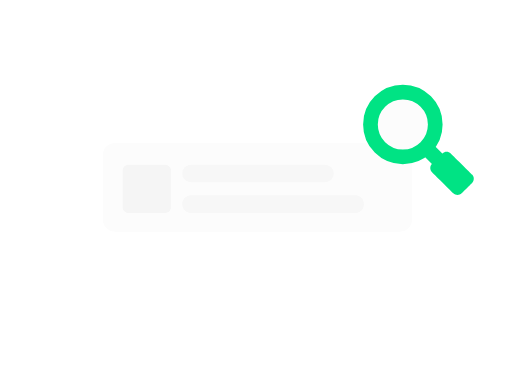
t = 0.00 s
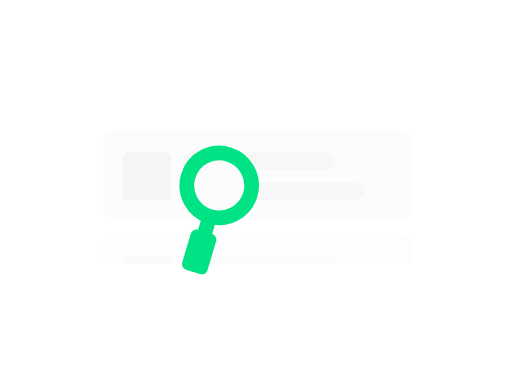
t = 0.70 s
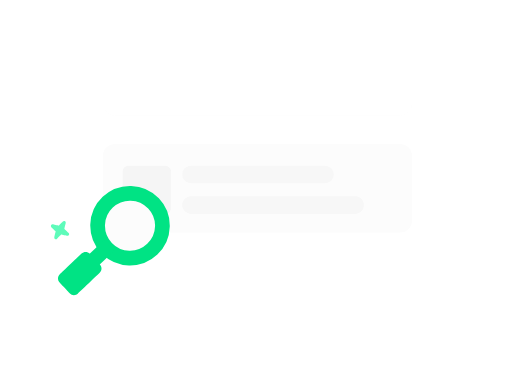
t = 1.46 s
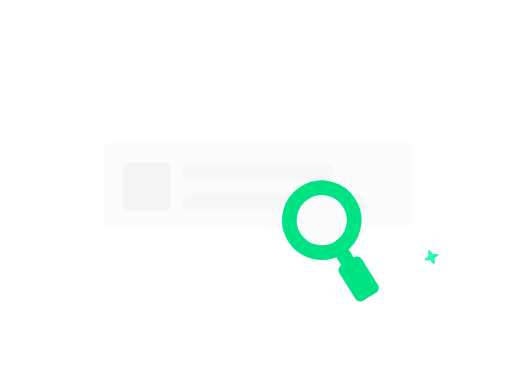
t = 2.21 s
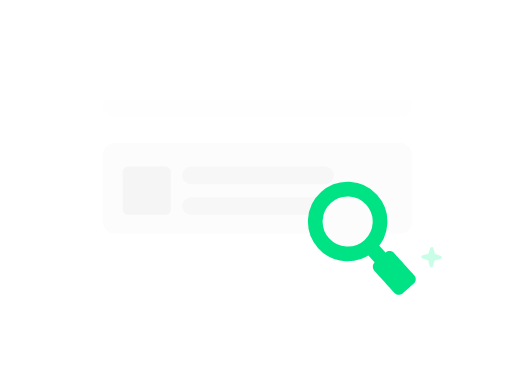
t = 2.88 s
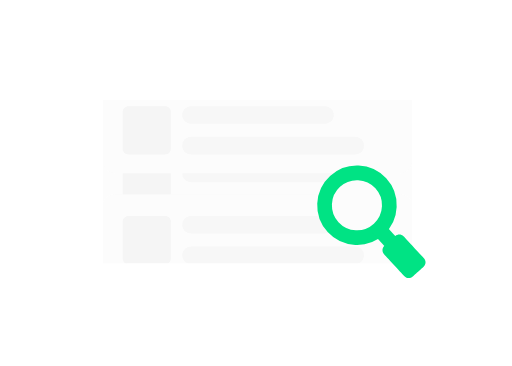
t = 3.23 s

The animated SVG that drew these frames (rendered in a browser with its animation timeline set to each time). Animation: 49 SMIL elements (animate=29,animateTransform=20); one cycle of 4.33 s, repeats indefinitely.

<svg fill="none" height="100%" width="100%" viewBox="0 0 350 250" xmlns:xlink="http://www.w3.org/1999/xlink" xmlns="http://www.w3.org/2000/svg"><defs><clipPath id="i0"><rect height="250" width="350" y="0" x="0" /></clipPath><g id="i1"><g id="i2"><animate repeatCount="indefinite" attributeName="opacity" dur="4.333s" begin="0s" fill="freeze" values="1; 1; 0; 0" keyTimes="0; 0.134615; 0.192308; 1" keySplines="0 0 1 1; 0 0 1 1; 0 0 1 1" calcMode="spline" /><g transform="translate(176,127.951)"><animateTransform repeatCount="indefinite" type="translate" attributeName="transform" dur="4.333s" begin="0s" calcMode="spline" values="176 127.951; 176 197.951; 176 197.951" keyTimes="0; 0.240385; 1" keySplines="0.77 0 0.23 1; 0 0 1 1" fill="freeze" /><g transform="scale(1.94,1.94) translate(12,-18.951)"><g id="i3"><path fill="#fcfcfc" d="M-62.241,3.333C-62.241,3.333,38.241,3.333,38.241,3.333C40.593,3.333,42.5,5.241,42.5,7.593C42.5,7.593,42.5,30.309,42.5,30.309C42.5,32.661,40.593,34.568,38.241,34.568C38.241,34.568,-62.241,34.568,-62.241,34.568C-64.593,34.568,-66.5,32.661,-66.5,30.309C-66.5,30.309,-66.5,7.593,-66.5,7.593C-66.5,5.241,-64.593,3.333,-62.241,3.333Z" /></g><g id="i4"><path fill="#f5f5f5" d="M-57.5,11C-57.5,11,-44.5,11,-44.5,11C-43.395,11,-42.5,11.895,-42.5,13C-42.5,13,-42.5,26,-42.5,26C-42.5,27.105,-43.395,28,-44.5,28C-44.5,28,-57.5,28,-57.5,28C-58.605,28,-59.5,27.105,-59.5,26C-59.5,26,-59.5,13,-59.5,13C-59.5,11.895,-58.605,11,-57.5,11Z" /></g><g id="i5"><path fill="#f7f7f7" d="M-35.402,21.777C-35.402,21.777,22.421,21.777,22.421,21.777C24.132,21.777,25.519,23.164,25.519,24.875C25.519,24.875,25.519,24.875,25.519,24.875C25.519,26.586,24.132,27.973,22.421,27.973C22.421,27.973,-35.402,27.973,-35.402,27.973C-37.113,27.973,-38.5,26.586,-38.5,24.875C-38.5,24.875,-38.5,24.875,-38.5,24.875C-38.5,23.164,-37.113,21.777,-35.402,21.777Z" /></g><g id="i6"><path fill="#f7f7f7" d="M-38.5,14.098C-38.5,12.387,-37.113,11,-35.402,11C-35.402,11,11.773,11,11.773,11C13.484,11,14.871,12.387,14.871,14.098C14.871,14.098,14.871,14.098,14.871,14.098C14.871,15.809,13.484,17.195,11.773,17.195C11.773,17.195,-35.402,17.195,-35.402,17.195C-37.113,17.195,-38.5,15.809,-38.5,14.098C-38.5,14.098,-38.5,14.098,-38.5,14.098Z" /></g></g></g></g><g opacity="0" id="i7"><animate repeatCount="indefinite" attributeName="opacity" dur="4.333s" begin="0s" fill="freeze" values="0; 0; 1; 1" keyTimes="0; 0.019231; 0.076923; 1" keySplines="0 0 1 1; 0 0 1 1; 0 0 1 1" calcMode="spline" /><g transform="translate(176,47.951)"><animateTransform repeatCount="indefinite" type="translate" attributeName="transform" dur="4.333s" begin="0s" calcMode="spline" values="176 47.951; 176 127.951; 176 127.951" keyTimes="0; 0.240385; 1" keySplines="0.77 0 0.23 1; 0 0 1 1" fill="freeze" /><g transform="scale(1.94,1.94) translate(12,-18.951)"><g id="i3"><path fill="#fcfcfc" d="M-62.241,3.333C-62.241,3.333,38.241,3.333,38.241,3.333C40.593,3.333,42.5,5.241,42.5,7.593C42.5,7.593,42.5,30.309,42.5,30.309C42.5,32.661,40.593,34.568,38.241,34.568C38.241,34.568,-62.241,34.568,-62.241,34.568C-64.593,34.568,-66.5,32.661,-66.5,30.309C-66.5,30.309,-66.5,7.593,-66.5,7.593C-66.5,5.241,-64.593,3.333,-62.241,3.333Z" /></g><g id="i4"><path fill="#f5f5f5" d="M-57.5,11C-57.5,11,-44.5,11,-44.5,11C-43.395,11,-42.5,11.895,-42.5,13C-42.5,13,-42.5,26,-42.5,26C-42.5,27.105,-43.395,28,-44.5,28C-44.5,28,-57.5,28,-57.5,28C-58.605,28,-59.5,27.105,-59.5,26C-59.5,26,-59.5,13,-59.5,13C-59.5,11.895,-58.605,11,-57.5,11Z" /></g><g id="i5"><path fill="#f7f7f7" d="M-35.402,21.777C-35.402,21.777,22.421,21.777,22.421,21.777C24.132,21.777,25.519,23.164,25.519,24.875C25.519,24.875,25.519,24.875,25.519,24.875C25.519,26.586,24.132,27.973,22.421,27.973C22.421,27.973,-35.402,27.973,-35.402,27.973C-37.113,27.973,-38.5,26.586,-38.5,24.875C-38.5,24.875,-38.5,24.875,-38.5,24.875C-38.5,23.164,-37.113,21.777,-35.402,21.777Z" /></g><g id="i6"><path fill="#f7f7f7" d="M-38.5,14.098C-38.5,12.387,-37.113,11,-35.402,11C-35.402,11,11.773,11,11.773,11C13.484,11,14.871,12.387,14.871,14.098C14.871,14.098,14.871,14.098,14.871,14.098C14.871,15.809,13.484,17.195,11.773,17.195C11.773,17.195,-35.402,17.195,-35.402,17.195C-37.113,17.195,-38.5,15.809,-38.5,14.098C-38.5,14.098,-38.5,14.098,-38.5,14.098Z" /></g></g></g></g></g><clipPath id="i8"><path d="M300.914,68.5C300.914,68.5,54,68.5,54,68.5C54,68.5,54,180,54,180C54,180,300.914,180,300.914,180C300.914,180,300.914,68.5,300.914,68.5Z" /></clipPath><g id="i9"><g visibility="hidden" id="i2"><animate repeatCount="indefinite" begin="0s" calcMode="discrete" dur="4.333s" values="hidden; visible; visible; visible" keyTimes="0; 0.307976; 0.999923; 1" attributeName="visibility" /><animate repeatCount="indefinite" attributeName="opacity" dur="4.333s" begin="0s" fill="freeze" values="1; 1; 0; 0" keyTimes="0; 0.442308; 0.5; 1" keySplines="0 0 1 1; 0 0 1 1; 0 0 1 1" calcMode="spline" /><g transform="translate(176,127.951)"><animateTransform repeatCount="indefinite" type="translate" attributeName="transform" dur="4.333s" begin="0s" calcMode="spline" values="176 127.951; 176 127.951; 176 197.951; 176 197.951" keyTimes="0; 0.307692; 0.548077; 1" keySplines="0 0 1 1; 0.77 0 0.23 1; 0 0 1 1" fill="freeze" /><g transform="scale(1.94,1.94) translate(12,-18.951)"><g id="i3"><path fill="#fcfcfc" d="M-62.241,3.333C-62.241,3.333,38.241,3.333,38.241,3.333C40.593,3.333,42.5,5.241,42.5,7.593C42.5,7.593,42.5,30.309,42.5,30.309C42.5,32.661,40.593,34.568,38.241,34.568C38.241,34.568,-62.241,34.568,-62.241,34.568C-64.593,34.568,-66.5,32.661,-66.5,30.309C-66.5,30.309,-66.5,7.593,-66.5,7.593C-66.5,5.241,-64.593,3.333,-62.241,3.333Z" /></g><g id="i4"><path fill="#f5f5f5" d="M-57.5,11C-57.5,11,-44.5,11,-44.5,11C-43.395,11,-42.5,11.895,-42.5,13C-42.5,13,-42.5,26,-42.5,26C-42.5,27.105,-43.395,28,-44.5,28C-44.5,28,-57.5,28,-57.5,28C-58.605,28,-59.5,27.105,-59.5,26C-59.5,26,-59.5,13,-59.5,13C-59.5,11.895,-58.605,11,-57.5,11Z" /></g><g id="i5"><path fill="#f7f7f7" d="M-35.402,21.777C-35.402,21.777,22.421,21.777,22.421,21.777C24.132,21.777,25.519,23.164,25.519,24.875C25.519,24.875,25.519,24.875,25.519,24.875C25.519,26.586,24.132,27.973,22.421,27.973C22.421,27.973,-35.402,27.973,-35.402,27.973C-37.113,27.973,-38.5,26.586,-38.5,24.875C-38.5,24.875,-38.5,24.875,-38.5,24.875C-38.5,23.164,-37.113,21.777,-35.402,21.777Z" /></g><g id="i6"><path fill="#f7f7f7" d="M-38.5,14.098C-38.5,12.387,-37.113,11,-35.402,11C-35.402,11,11.773,11,11.773,11C13.484,11,14.871,12.387,14.871,14.098C14.871,14.098,14.871,14.098,14.871,14.098C14.871,15.809,13.484,17.195,11.773,17.195C11.773,17.195,-35.402,17.195,-35.402,17.195C-37.113,17.195,-38.5,15.809,-38.5,14.098C-38.5,14.098,-38.5,14.098,-38.5,14.098Z" /></g></g></g></g><g opacity="0" visibility="hidden" id="i7"><animate repeatCount="indefinite" begin="0s" calcMode="discrete" dur="4.333s" values="hidden; visible; visible; visible" keyTimes="0; 0.307976; 0.999923; 1" attributeName="visibility" /><animate repeatCount="indefinite" attributeName="opacity" dur="4.333s" begin="0s" fill="freeze" values="0; 0; 1; 1" keyTimes="0; 0.326923; 0.384615; 1" keySplines="0 0 1 1; 0 0 1 1; 0 0 1 1" calcMode="spline" /><g transform="translate(176,47.951)"><animateTransform repeatCount="indefinite" type="translate" attributeName="transform" dur="4.333s" begin="0s" calcMode="spline" values="176 47.951; 176 47.951; 176 127.951; 176 127.951" keyTimes="0; 0.307692; 0.548077; 1" keySplines="0 0 1 1; 0.77 0 0.23 1; 0 0 1 1" fill="freeze" /><g transform="scale(1.94,1.94) translate(12,-18.951)"><g id="i3"><path fill="#fcfcfc" d="M-62.241,3.333C-62.241,3.333,38.241,3.333,38.241,3.333C40.593,3.333,42.5,5.241,42.5,7.593C42.5,7.593,42.5,30.309,42.5,30.309C42.5,32.661,40.593,34.568,38.241,34.568C38.241,34.568,-62.241,34.568,-62.241,34.568C-64.593,34.568,-66.5,32.661,-66.5,30.309C-66.5,30.309,-66.5,7.593,-66.5,7.593C-66.5,5.241,-64.593,3.333,-62.241,3.333Z" /></g><g id="i4"><path fill="#f5f5f5" d="M-57.5,11C-57.5,11,-44.5,11,-44.5,11C-43.395,11,-42.5,11.895,-42.5,13C-42.5,13,-42.5,26,-42.5,26C-42.5,27.105,-43.395,28,-44.5,28C-44.5,28,-57.5,28,-57.5,28C-58.605,28,-59.5,27.105,-59.5,26C-59.5,26,-59.5,13,-59.5,13C-59.5,11.895,-58.605,11,-57.5,11Z" /></g><g id="i5"><path fill="#f7f7f7" d="M-35.402,21.777C-35.402,21.777,22.421,21.777,22.421,21.777C24.132,21.777,25.519,23.164,25.519,24.875C25.519,24.875,25.519,24.875,25.519,24.875C25.519,26.586,24.132,27.973,22.421,27.973C22.421,27.973,-35.402,27.973,-35.402,27.973C-37.113,27.973,-38.5,26.586,-38.5,24.875C-38.5,24.875,-38.5,24.875,-38.5,24.875C-38.5,23.164,-37.113,21.777,-35.402,21.777Z" /></g><g id="i6"><path fill="#f7f7f7" d="M-38.5,14.098C-38.5,12.387,-37.113,11,-35.402,11C-35.402,11,11.773,11,11.773,11C13.484,11,14.871,12.387,14.871,14.098C14.871,14.098,14.871,14.098,14.871,14.098C14.871,15.809,13.484,17.195,11.773,17.195C11.773,17.195,-35.402,17.195,-35.402,17.195C-37.113,17.195,-38.5,15.809,-38.5,14.098C-38.5,14.098,-38.5,14.098,-38.5,14.098Z" /></g></g></g></g></g><clipPath id="i10"><path d="M300.914,68.5C300.914,68.5,54,68.5,54,68.5C54,68.5,54,180,54,180C54,180,300.914,180,300.914,180C300.914,180,300.914,68.5,300.914,68.5Z" /></clipPath><g id="i11"><g visibility="hidden" id="i2"><animate repeatCount="indefinite" begin="0s" calcMode="discrete" dur="4.333s" values="hidden; visible; visible; visible" keyTimes="0; 0.624952; 0.999923; 1" attributeName="visibility" /><animate repeatCount="indefinite" attributeName="opacity" dur="4.333s" begin="0s" fill="freeze" values="1; 1; 0; 0" keyTimes="0; 0.759615; 0.817308; 1" keySplines="0 0 1 1; 0 0 1 1; 0 0 1 1" calcMode="spline" /><g transform="translate(176,127.951)"><animateTransform repeatCount="indefinite" type="translate" attributeName="transform" dur="4.333s" begin="0s" calcMode="spline" values="176 127.951; 176 127.951; 176 197.951; 176 197.951" keyTimes="0; 0.625; 0.865385; 1" keySplines="0 0 1 1; 0.77 0 0.23 1; 0 0 1 1" fill="freeze" /><g transform="scale(1.94,1.94) translate(12,-18.951)"><g id="i3"><path fill="#fcfcfc" d="M-62.241,3.333C-62.241,3.333,38.241,3.333,38.241,3.333C40.593,3.333,42.5,5.241,42.5,7.593C42.5,7.593,42.5,30.309,42.5,30.309C42.5,32.661,40.593,34.568,38.241,34.568C38.241,34.568,-62.241,34.568,-62.241,34.568C-64.593,34.568,-66.5,32.661,-66.5,30.309C-66.5,30.309,-66.5,7.593,-66.5,7.593C-66.5,5.241,-64.593,3.333,-62.241,3.333Z" /></g><g id="i4"><path fill="#f5f5f5" d="M-57.5,11C-57.5,11,-44.5,11,-44.5,11C-43.395,11,-42.5,11.895,-42.5,13C-42.5,13,-42.5,26,-42.5,26C-42.5,27.105,-43.395,28,-44.5,28C-44.5,28,-57.5,28,-57.5,28C-58.605,28,-59.5,27.105,-59.5,26C-59.5,26,-59.5,13,-59.5,13C-59.5,11.895,-58.605,11,-57.5,11Z" /></g><g id="i5"><path fill="#f7f7f7" d="M-35.402,21.777C-35.402,21.777,22.421,21.777,22.421,21.777C24.132,21.777,25.519,23.164,25.519,24.875C25.519,24.875,25.519,24.875,25.519,24.875C25.519,26.586,24.132,27.973,22.421,27.973C22.421,27.973,-35.402,27.973,-35.402,27.973C-37.113,27.973,-38.5,26.586,-38.5,24.875C-38.5,24.875,-38.5,24.875,-38.5,24.875C-38.5,23.164,-37.113,21.777,-35.402,21.777Z" /></g><g id="i6"><path fill="#f7f7f7" d="M-38.5,14.098C-38.5,12.387,-37.113,11,-35.402,11C-35.402,11,11.773,11,11.773,11C13.484,11,14.871,12.387,14.871,14.098C14.871,14.098,14.871,14.098,14.871,14.098C14.871,15.809,13.484,17.195,11.773,17.195C11.773,17.195,-35.402,17.195,-35.402,17.195C-37.113,17.195,-38.5,15.809,-38.5,14.098C-38.5,14.098,-38.5,14.098,-38.5,14.098Z" /></g></g></g></g><g opacity="0" visibility="hidden" id="i7"><animate repeatCount="indefinite" begin="0s" calcMode="discrete" dur="4.333s" values="hidden; visible; visible; visible" keyTimes="0; 0.624952; 0.999923; 1" attributeName="visibility" /><animate repeatCount="indefinite" attributeName="opacity" dur="4.333s" begin="0s" fill="freeze" values="0; 0; 1; 1" keyTimes="0; 0.644231; 0.701923; 1" keySplines="0 0 1 1; 0 0 1 1; 0 0 1 1" calcMode="spline" /><g transform="translate(176,47.951)"><animateTransform repeatCount="indefinite" type="translate" attributeName="transform" dur="4.333s" begin="0s" calcMode="spline" values="176 47.951; 176 47.951; 176 127.951; 176 127.951" keyTimes="0; 0.625; 0.865385; 1" keySplines="0 0 1 1; 0.77 0 0.23 1; 0 0 1 1" fill="freeze" /><g transform="scale(1.94,1.94) translate(12,-18.951)"><g id="i3"><path fill="#fcfcfc" d="M-62.241,3.333C-62.241,3.333,38.241,3.333,38.241,3.333C40.593,3.333,42.5,5.241,42.5,7.593C42.5,7.593,42.5,30.309,42.5,30.309C42.5,32.661,40.593,34.568,38.241,34.568C38.241,34.568,-62.241,34.568,-62.241,34.568C-64.593,34.568,-66.5,32.661,-66.5,30.309C-66.5,30.309,-66.5,7.593,-66.5,7.593C-66.5,5.241,-64.593,3.333,-62.241,3.333Z" /></g><g id="i4"><path fill="#f5f5f5" d="M-57.5,11C-57.5,11,-44.5,11,-44.5,11C-43.395,11,-42.5,11.895,-42.5,13C-42.5,13,-42.5,26,-42.5,26C-42.5,27.105,-43.395,28,-44.5,28C-44.5,28,-57.5,28,-57.5,28C-58.605,28,-59.5,27.105,-59.5,26C-59.5,26,-59.5,13,-59.5,13C-59.5,11.895,-58.605,11,-57.5,11Z" /></g><g id="i5"><path fill="#f7f7f7" d="M-35.402,21.777C-35.402,21.777,22.421,21.777,22.421,21.777C24.132,21.777,25.519,23.164,25.519,24.875C25.519,24.875,25.519,24.875,25.519,24.875C25.519,26.586,24.132,27.973,22.421,27.973C22.421,27.973,-35.402,27.973,-35.402,27.973C-37.113,27.973,-38.5,26.586,-38.5,24.875C-38.5,24.875,-38.5,24.875,-38.5,24.875C-38.5,23.164,-37.113,21.777,-35.402,21.777Z" /></g><g id="i6"><path fill="#f7f7f7" d="M-38.5,14.098C-38.5,12.387,-37.113,11,-35.402,11C-35.402,11,11.773,11,11.773,11C13.484,11,14.871,12.387,14.871,14.098C14.871,14.098,14.871,14.098,14.871,14.098C14.871,15.809,13.484,17.195,11.773,17.195C11.773,17.195,-35.402,17.195,-35.402,17.195C-37.113,17.195,-38.5,15.809,-38.5,14.098C-38.5,14.098,-38.5,14.098,-38.5,14.098Z" /></g></g></g></g></g><clipPath id="i12"><path d="M300.914,68.5C300.914,68.5,54,68.5,54,68.5C54,68.5,54,180,54,180C54,180,300.914,180,300.914,180C300.914,180,300.914,68.5,300.914,68.5Z" /></clipPath></defs><g visibility="hidden" id="i13"><animate repeatCount="indefinite" begin="0s" calcMode="discrete" dur="4.333s" values="hidden; visible; hidden; hidden; hidden" keyTimes="0; 0.153988; 0.461964; 0.999923; 1" attributeName="visibility" /><animate repeatCount="indefinite" attributeName="opacity" dur="4.333s" begin="0s" fill="freeze" values="1; 1; 0; 0" keyTimes="0; 0.298077; 0.451923; 1" keySplines="0 0 1 1; 0 0 1 1; 0 0 1 1" calcMode="spline" /><g transform="translate(41.024,157.17)"><g transform="rotate(0)"><animateTransform repeatCount="indefinite" type="rotate" attributeName="transform" dur="4.333s" begin="0s" calcMode="spline" values="0; 0; -180; -180" keyTimes="0; 0.153846; 0.451923; 1" keySplines="0 0 1 1; 0.81 0 0.19 1; 0 0 1 1" fill="freeze" /><g transform="scale(0,0)"><animateTransform repeatCount="indefinite" type="scale" attributeName="transform" dur="4.333s" begin="0s" calcMode="spline" values="0 0; 0 0; 0.49 0.49; 0.49 0.49" keyTimes="0; 0.153846; 0.346154; 1" keySplines="0 0 1 1; 0.81 0 0.19 1; 0 0 1 1" fill="freeze" /><g transform="translate(-32.024,44.33)"><g id="i6"><path fill="#29faa3" d="M32.61,-30.16C31.389,-29.885,30.167,-30.615,29.83,-31.82C29.83,-31.82,27.61,-39.6,27.61,-39.6C27.567,-39.725,27.467,-39.822,27.34,-39.86C27.34,-39.86,19.54,-41.99,19.54,-41.99C18.281,-42.347,17.55,-43.658,17.907,-44.917C18.131,-45.708,18.749,-46.326,19.54,-46.55C19.54,-46.55,27.28,-48.77,27.28,-48.77C27.408,-48.815,27.505,-48.92,27.54,-49.05C27.54,-49.05,29.67,-56.84,29.67,-56.84C29.895,-57.682,30.576,-58.325,31.43,-58.5C32.651,-58.775,33.873,-58.045,34.21,-56.84C34.21,-56.84,36.43,-49.06,36.43,-49.06C36.466,-48.931,36.57,-48.831,36.7,-48.8C36.7,-48.8,44.5,-46.67,44.5,-46.67C45.495,-46.412,46.201,-45.528,46.23,-44.5C46.269,-43.449,45.609,-42.499,44.61,-42.17C44.61,-42.17,36.78,-39.94,36.78,-39.94C36.656,-39.89,36.561,-39.787,36.52,-39.66C36.52,-39.66,34.39,-31.87,34.39,-31.87C34.173,-31.012,33.479,-30.357,32.61,-30.19C32.61,-30.19,32.61,-30.16,32.61,-30.16Z" /></g></g></g></g></g></g><g visibility="hidden" id="i14"><animate repeatCount="indefinite" begin="0s" calcMode="discrete" dur="4.333s" values="hidden; visible; hidden; hidden; hidden" keyTimes="0; 0.403969; 0.711945; 0.999923; 1" attributeName="visibility" /><animate repeatCount="indefinite" attributeName="opacity" dur="4.333s" begin="0s" fill="freeze" values="1; 1; 0; 0" keyTimes="0; 0.548077; 0.701923; 1" keySplines="0 0 1 1; 0 0 1 1; 0 0 1 1" calcMode="spline" /><g transform="translate(295.024,175.67)"><g transform="rotate(0)"><animateTransform repeatCount="indefinite" type="rotate" attributeName="transform" dur="4.333s" begin="0s" calcMode="spline" values="0; 0; -180; -180" keyTimes="0; 0.403846; 0.701923; 1" keySplines="0 0 1 1; 0.81 0 0.19 1; 0 0 1 1" fill="freeze" /><g transform="scale(0,0)"><animateTransform repeatCount="indefinite" type="scale" attributeName="transform" dur="4.333s" begin="0s" calcMode="spline" values="0 0; 0 0; 0.49 0.49; 0.49 0.49" keyTimes="0; 0.403846; 0.596154; 1" keySplines="0 0 1 1; 0.81 0 0.19 1; 0 0 1 1" fill="freeze" /><g transform="translate(-32.024,44.33)"><g id="i6"><path fill="#29faa3" d="M32.61,-30.16C31.389,-29.885,30.167,-30.615,29.83,-31.82C29.83,-31.82,27.61,-39.6,27.61,-39.6C27.567,-39.725,27.467,-39.822,27.34,-39.86C27.34,-39.86,19.54,-41.99,19.54,-41.99C18.281,-42.347,17.55,-43.658,17.907,-44.917C18.131,-45.708,18.749,-46.326,19.54,-46.55C19.54,-46.55,27.28,-48.77,27.28,-48.77C27.408,-48.815,27.505,-48.92,27.54,-49.05C27.54,-49.05,29.67,-56.84,29.67,-56.84C29.895,-57.682,30.576,-58.325,31.43,-58.5C32.651,-58.775,33.873,-58.045,34.21,-56.84C34.21,-56.84,36.43,-49.06,36.43,-49.06C36.466,-48.931,36.57,-48.831,36.7,-48.8C36.7,-48.8,44.5,-46.67,44.5,-46.67C45.495,-46.412,46.201,-45.528,46.23,-44.5C46.269,-43.449,45.609,-42.499,44.61,-42.17C44.61,-42.17,36.78,-39.94,36.78,-39.94C36.656,-39.89,36.561,-39.787,36.52,-39.66C36.52,-39.66,34.39,-31.87,34.39,-31.87C34.173,-31.012,33.479,-30.357,32.61,-30.19C32.61,-30.19,32.61,-30.16,32.61,-30.16Z" /></g></g></g></g></g></g><g visibility="hidden" id="i15"><animate repeatCount="indefinite" begin="0s" calcMode="discrete" dur="4.333s" values="hidden; visible; visible; visible" keyTimes="0; 0.749942; 0.999923; 1" attributeName="visibility" /><animate repeatCount="indefinite" attributeName="opacity" dur="4.333s" begin="0s" fill="freeze" values="1; 1; 0; 0" keyTimes="0; 0.894231; 0.990385; 1" keySplines="0 0 1 1; 0 0 1 1; 0 0 1 1" calcMode="spline" /><g transform="translate(225.524,69.17)"><g transform="rotate(0)"><animateTransform repeatCount="indefinite" type="rotate" attributeName="transform" dur="4.333s" begin="0s" calcMode="spline" values="0; 0; -180; -180" keyTimes="0; 0.75; 0.990385; 1" keySplines="0 0 1 1; 0.81 0 0.19 1; 0 0 1 1" fill="freeze" /><g transform="scale(0,0)"><animateTransform repeatCount="indefinite" type="scale" attributeName="transform" dur="4.333s" begin="0s" calcMode="spline" values="0 0; 0 0; 0.49 0.49; 0.49 0.49" keyTimes="0; 0.75; 0.942308; 1" keySplines="0 0 1 1; 0.81 0 0.19 1; 0 0 1 1" fill="freeze" /><g transform="translate(-32.024,44.33)"><g id="i6"><path fill="#29faa3" d="M32.61,-30.16C31.389,-29.885,30.167,-30.615,29.83,-31.82C29.83,-31.82,27.61,-39.6,27.61,-39.6C27.567,-39.725,27.467,-39.822,27.34,-39.86C27.34,-39.86,19.54,-41.99,19.54,-41.99C18.281,-42.347,17.55,-43.658,17.907,-44.917C18.131,-45.708,18.749,-46.326,19.54,-46.55C19.54,-46.55,27.28,-48.77,27.28,-48.77C27.408,-48.815,27.505,-48.92,27.54,-49.05C27.54,-49.05,29.67,-56.84,29.67,-56.84C29.895,-57.682,30.576,-58.325,31.43,-58.5C32.651,-58.775,33.873,-58.045,34.21,-56.84C34.21,-56.84,36.43,-49.06,36.43,-49.06C36.466,-48.931,36.57,-48.831,36.7,-48.8C36.7,-48.8,44.5,-46.67,44.5,-46.67C45.495,-46.412,46.201,-45.528,46.23,-44.5C46.269,-43.449,45.609,-42.499,44.61,-42.17C44.61,-42.17,36.78,-39.94,36.78,-39.94C36.656,-39.89,36.561,-39.787,36.52,-39.66C36.52,-39.66,34.39,-31.87,34.39,-31.87C34.173,-31.012,33.479,-30.357,32.61,-30.19C32.61,-30.19,32.61,-30.16,32.61,-30.16Z" /></g></g></g></g></g></g><g transform="matrix(1,0,0,1,0,0)" visibility="visible" id="i16"><g clip-path="url(#i8)" id="i17"><animate repeatCount="indefinite" begin="0s" calcMode="discrete" dur="4.333s" values="visible; hidden; hidden; hidden" keyTimes="0; 0.316976; 0.999923; 1" attributeName="visibility" /><g clip-path="url(#i0)"><g><animate repeatCount="indefinite" attributeName="opacity" dur="4.333s" begin="0s" fill="freeze" values="1; 1; 0; 0" keyTimes="0; 0.134615; 0.192308; 1" keySplines="0 0 1 1; 0 0 1 1; 0 0 1 1" calcMode="spline" /><g transform="translate(176,127.951)"><animateTransform repeatCount="indefinite" type="translate" attributeName="transform" dur="4.333s" begin="0s" calcMode="spline" values="176 127.951; 176 197.951; 176 197.951" keyTimes="0; 0.240385; 1" keySplines="0.77 0 0.23 1; 0 0 1 1" fill="freeze" /><g transform="scale(1.94,1.94) translate(12,-18.951)"><g><path fill="#fcfcfc" d="M-62.241,3.333C-62.241,3.333,38.241,3.333,38.241,3.333C40.593,3.333,42.5,5.241,42.5,7.593C42.5,7.593,42.5,30.309,42.5,30.309C42.5,32.661,40.593,34.568,38.241,34.568C38.241,34.568,-62.241,34.568,-62.241,34.568C-64.593,34.568,-66.5,32.661,-66.5,30.309C-66.5,30.309,-66.5,7.593,-66.5,7.593C-66.5,5.241,-64.593,3.333,-62.241,3.333Z" /></g><g><path fill="#f5f5f5" d="M-57.5,11C-57.5,11,-44.5,11,-44.5,11C-43.395,11,-42.5,11.895,-42.5,13C-42.5,13,-42.5,26,-42.5,26C-42.5,27.105,-43.395,28,-44.5,28C-44.5,28,-57.5,28,-57.5,28C-58.605,28,-59.5,27.105,-59.5,26C-59.5,26,-59.5,13,-59.5,13C-59.5,11.895,-58.605,11,-57.5,11Z" /></g><g><path fill="#f7f7f7" d="M-35.402,21.777C-35.402,21.777,22.421,21.777,22.421,21.777C24.132,21.777,25.519,23.164,25.519,24.875C25.519,24.875,25.519,24.875,25.519,24.875C25.519,26.586,24.132,27.973,22.421,27.973C22.421,27.973,-35.402,27.973,-35.402,27.973C-37.113,27.973,-38.5,26.586,-38.5,24.875C-38.5,24.875,-38.5,24.875,-38.5,24.875C-38.5,23.164,-37.113,21.777,-35.402,21.777Z" /></g><g><path fill="#f7f7f7" d="M-38.5,14.098C-38.5,12.387,-37.113,11,-35.402,11C-35.402,11,11.773,11,11.773,11C13.484,11,14.871,12.387,14.871,14.098C14.871,14.098,14.871,14.098,14.871,14.098C14.871,15.809,13.484,17.195,11.773,17.195C11.773,17.195,-35.402,17.195,-35.402,17.195C-37.113,17.195,-38.5,15.809,-38.5,14.098C-38.5,14.098,-38.5,14.098,-38.5,14.098Z" /></g></g></g></g><g opacity="0"><animate repeatCount="indefinite" attributeName="opacity" dur="4.333s" begin="0s" fill="freeze" values="0; 0; 1; 1" keyTimes="0; 0.019231; 0.076923; 1" keySplines="0 0 1 1; 0 0 1 1; 0 0 1 1" calcMode="spline" /><g transform="translate(176,47.951)"><animateTransform repeatCount="indefinite" type="translate" attributeName="transform" dur="4.333s" begin="0s" calcMode="spline" values="176 47.951; 176 127.951; 176 127.951" keyTimes="0; 0.240385; 1" keySplines="0.77 0 0.23 1; 0 0 1 1" fill="freeze" /><g transform="scale(1.94,1.94) translate(12,-18.951)"><g><path fill="#fcfcfc" d="M-62.241,3.333C-62.241,3.333,38.241,3.333,38.241,3.333C40.593,3.333,42.5,5.241,42.5,7.593C42.5,7.593,42.5,30.309,42.5,30.309C42.5,32.661,40.593,34.568,38.241,34.568C38.241,34.568,-62.241,34.568,-62.241,34.568C-64.593,34.568,-66.5,32.661,-66.5,30.309C-66.5,30.309,-66.5,7.593,-66.5,7.593C-66.5,5.241,-64.593,3.333,-62.241,3.333Z" /></g><g><path fill="#f5f5f5" d="M-57.5,11C-57.5,11,-44.5,11,-44.5,11C-43.395,11,-42.5,11.895,-42.5,13C-42.5,13,-42.5,26,-42.5,26C-42.5,27.105,-43.395,28,-44.5,28C-44.5,28,-57.5,28,-57.5,28C-58.605,28,-59.5,27.105,-59.5,26C-59.5,26,-59.5,13,-59.5,13C-59.5,11.895,-58.605,11,-57.5,11Z" /></g><g><path fill="#f7f7f7" d="M-35.402,21.777C-35.402,21.777,22.421,21.777,22.421,21.777C24.132,21.777,25.519,23.164,25.519,24.875C25.519,24.875,25.519,24.875,25.519,24.875C25.519,26.586,24.132,27.973,22.421,27.973C22.421,27.973,-35.402,27.973,-35.402,27.973C-37.113,27.973,-38.5,26.586,-38.5,24.875C-38.5,24.875,-38.5,24.875,-38.5,24.875C-38.5,23.164,-37.113,21.777,-35.402,21.777Z" /></g><g><path fill="#f7f7f7" d="M-38.5,14.098C-38.5,12.387,-37.113,11,-35.402,11C-35.402,11,11.773,11,11.773,11C13.484,11,14.871,12.387,14.871,14.098C14.871,14.098,14.871,14.098,14.871,14.098C14.871,15.809,13.484,17.195,11.773,17.195C11.773,17.195,-35.402,17.195,-35.402,17.195C-37.113,17.195,-38.5,15.809,-38.5,14.098C-38.5,14.098,-38.5,14.098,-38.5,14.098Z" /></g></g></g></g></g></g></g><g transform="matrix(1,0,0,1,0,0)" visibility="hidden" id="i18"><g clip-path="url(#i10)" id="i19"><animate repeatCount="indefinite" begin="0s" calcMode="discrete" dur="4.333s" values="hidden; visible; hidden; hidden; hidden" keyTimes="0; 0.307976; 0.624952; 0.999923; 1" attributeName="visibility" /><g clip-path="url(#i0)"><g visibility="hidden"><animate repeatCount="indefinite" begin="0s" calcMode="discrete" dur="4.333s" values="hidden; visible; visible; visible" keyTimes="0; 0.307976; 0.999923; 1" attributeName="visibility" /><animate repeatCount="indefinite" attributeName="opacity" dur="4.333s" begin="0s" fill="freeze" values="1; 1; 0; 0" keyTimes="0; 0.442308; 0.5; 1" keySplines="0 0 1 1; 0 0 1 1; 0 0 1 1" calcMode="spline" /><g transform="translate(176,127.951)"><animateTransform repeatCount="indefinite" type="translate" attributeName="transform" dur="4.333s" begin="0s" calcMode="spline" values="176 127.951; 176 127.951; 176 197.951; 176 197.951" keyTimes="0; 0.307692; 0.548077; 1" keySplines="0 0 1 1; 0.77 0 0.23 1; 0 0 1 1" fill="freeze" /><g transform="scale(1.94,1.94) translate(12,-18.951)"><g><path fill="#fcfcfc" d="M-62.241,3.333C-62.241,3.333,38.241,3.333,38.241,3.333C40.593,3.333,42.5,5.241,42.5,7.593C42.5,7.593,42.5,30.309,42.5,30.309C42.5,32.661,40.593,34.568,38.241,34.568C38.241,34.568,-62.241,34.568,-62.241,34.568C-64.593,34.568,-66.5,32.661,-66.5,30.309C-66.5,30.309,-66.5,7.593,-66.5,7.593C-66.5,5.241,-64.593,3.333,-62.241,3.333Z" /></g><g><path fill="#f5f5f5" d="M-57.5,11C-57.5,11,-44.5,11,-44.5,11C-43.395,11,-42.5,11.895,-42.5,13C-42.5,13,-42.5,26,-42.5,26C-42.5,27.105,-43.395,28,-44.5,28C-44.5,28,-57.5,28,-57.5,28C-58.605,28,-59.5,27.105,-59.5,26C-59.5,26,-59.5,13,-59.5,13C-59.5,11.895,-58.605,11,-57.5,11Z" /></g><g><path fill="#f7f7f7" d="M-35.402,21.777C-35.402,21.777,22.421,21.777,22.421,21.777C24.132,21.777,25.519,23.164,25.519,24.875C25.519,24.875,25.519,24.875,25.519,24.875C25.519,26.586,24.132,27.973,22.421,27.973C22.421,27.973,-35.402,27.973,-35.402,27.973C-37.113,27.973,-38.5,26.586,-38.5,24.875C-38.5,24.875,-38.5,24.875,-38.5,24.875C-38.5,23.164,-37.113,21.777,-35.402,21.777Z" /></g><g><path fill="#f7f7f7" d="M-38.5,14.098C-38.5,12.387,-37.113,11,-35.402,11C-35.402,11,11.773,11,11.773,11C13.484,11,14.871,12.387,14.871,14.098C14.871,14.098,14.871,14.098,14.871,14.098C14.871,15.809,13.484,17.195,11.773,17.195C11.773,17.195,-35.402,17.195,-35.402,17.195C-37.113,17.195,-38.5,15.809,-38.5,14.098C-38.5,14.098,-38.5,14.098,-38.5,14.098Z" /></g></g></g></g><g opacity="0" visibility="hidden"><animate repeatCount="indefinite" begin="0s" calcMode="discrete" dur="4.333s" values="hidden; visible; visible; visible" keyTimes="0; 0.307976; 0.999923; 1" attributeName="visibility" /><animate repeatCount="indefinite" attributeName="opacity" dur="4.333s" begin="0s" fill="freeze" values="0; 0; 1; 1" keyTimes="0; 0.326923; 0.384615; 1" keySplines="0 0 1 1; 0 0 1 1; 0 0 1 1" calcMode="spline" /><g transform="translate(176,47.951)"><animateTransform repeatCount="indefinite" type="translate" attributeName="transform" dur="4.333s" begin="0s" calcMode="spline" values="176 47.951; 176 47.951; 176 127.951; 176 127.951" keyTimes="0; 0.307692; 0.548077; 1" keySplines="0 0 1 1; 0.77 0 0.23 1; 0 0 1 1" fill="freeze" /><g transform="scale(1.94,1.94) translate(12,-18.951)"><g><path fill="#fcfcfc" d="M-62.241,3.333C-62.241,3.333,38.241,3.333,38.241,3.333C40.593,3.333,42.5,5.241,42.5,7.593C42.5,7.593,42.5,30.309,42.5,30.309C42.5,32.661,40.593,34.568,38.241,34.568C38.241,34.568,-62.241,34.568,-62.241,34.568C-64.593,34.568,-66.5,32.661,-66.5,30.309C-66.5,30.309,-66.5,7.593,-66.5,7.593C-66.5,5.241,-64.593,3.333,-62.241,3.333Z" /></g><g><path fill="#f5f5f5" d="M-57.5,11C-57.5,11,-44.5,11,-44.5,11C-43.395,11,-42.5,11.895,-42.5,13C-42.5,13,-42.5,26,-42.5,26C-42.5,27.105,-43.395,28,-44.5,28C-44.5,28,-57.5,28,-57.5,28C-58.605,28,-59.5,27.105,-59.5,26C-59.5,26,-59.5,13,-59.5,13C-59.5,11.895,-58.605,11,-57.5,11Z" /></g><g><path fill="#f7f7f7" d="M-35.402,21.777C-35.402,21.777,22.421,21.777,22.421,21.777C24.132,21.777,25.519,23.164,25.519,24.875C25.519,24.875,25.519,24.875,25.519,24.875C25.519,26.586,24.132,27.973,22.421,27.973C22.421,27.973,-35.402,27.973,-35.402,27.973C-37.113,27.973,-38.5,26.586,-38.5,24.875C-38.5,24.875,-38.5,24.875,-38.5,24.875C-38.5,23.164,-37.113,21.777,-35.402,21.777Z" /></g><g><path fill="#f7f7f7" d="M-38.5,14.098C-38.5,12.387,-37.113,11,-35.402,11C-35.402,11,11.773,11,11.773,11C13.484,11,14.871,12.387,14.871,14.098C14.871,14.098,14.871,14.098,14.871,14.098C14.871,15.809,13.484,17.195,11.773,17.195C11.773,17.195,-35.402,17.195,-35.402,17.195C-37.113,17.195,-38.5,15.809,-38.5,14.098C-38.5,14.098,-38.5,14.098,-38.5,14.098Z" /></g></g></g></g></g></g></g><g transform="matrix(1,0,0,1,0,0)" visibility="hidden" id="i20"><g clip-path="url(#i12)" id="i21"><animate repeatCount="indefinite" begin="0s" calcMode="discrete" dur="4.333s" values="hidden; visible; visible; visible" keyTimes="0; 0.624952; 0.999923; 1" attributeName="visibility" /><g clip-path="url(#i0)"><g visibility="hidden"><animate repeatCount="indefinite" begin="0s" calcMode="discrete" dur="4.333s" values="hidden; visible; visible; visible" keyTimes="0; 0.624952; 0.999923; 1" attributeName="visibility" /><animate repeatCount="indefinite" attributeName="opacity" dur="4.333s" begin="0s" fill="freeze" values="1; 1; 0; 0" keyTimes="0; 0.759615; 0.817308; 1" keySplines="0 0 1 1; 0 0 1 1; 0 0 1 1" calcMode="spline" /><g transform="translate(176,127.951)"><animateTransform repeatCount="indefinite" type="translate" attributeName="transform" dur="4.333s" begin="0s" calcMode="spline" values="176 127.951; 176 127.951; 176 197.951; 176 197.951" keyTimes="0; 0.625; 0.865385; 1" keySplines="0 0 1 1; 0.77 0 0.23 1; 0 0 1 1" fill="freeze" /><g transform="scale(1.94,1.94) translate(12,-18.951)"><g><path fill="#fcfcfc" d="M-62.241,3.333C-62.241,3.333,38.241,3.333,38.241,3.333C40.593,3.333,42.5,5.241,42.5,7.593C42.5,7.593,42.5,30.309,42.5,30.309C42.5,32.661,40.593,34.568,38.241,34.568C38.241,34.568,-62.241,34.568,-62.241,34.568C-64.593,34.568,-66.5,32.661,-66.5,30.309C-66.5,30.309,-66.5,7.593,-66.5,7.593C-66.5,5.241,-64.593,3.333,-62.241,3.333Z" /></g><g><path fill="#f5f5f5" d="M-57.5,11C-57.5,11,-44.5,11,-44.5,11C-43.395,11,-42.5,11.895,-42.5,13C-42.5,13,-42.5,26,-42.5,26C-42.5,27.105,-43.395,28,-44.5,28C-44.5,28,-57.5,28,-57.5,28C-58.605,28,-59.5,27.105,-59.5,26C-59.5,26,-59.5,13,-59.5,13C-59.5,11.895,-58.605,11,-57.5,11Z" /></g><g><path fill="#f7f7f7" d="M-35.402,21.777C-35.402,21.777,22.421,21.777,22.421,21.777C24.132,21.777,25.519,23.164,25.519,24.875C25.519,24.875,25.519,24.875,25.519,24.875C25.519,26.586,24.132,27.973,22.421,27.973C22.421,27.973,-35.402,27.973,-35.402,27.973C-37.113,27.973,-38.5,26.586,-38.5,24.875C-38.5,24.875,-38.5,24.875,-38.5,24.875C-38.5,23.164,-37.113,21.777,-35.402,21.777Z" /></g><g><path fill="#f7f7f7" d="M-38.5,14.098C-38.5,12.387,-37.113,11,-35.402,11C-35.402,11,11.773,11,11.773,11C13.484,11,14.871,12.387,14.871,14.098C14.871,14.098,14.871,14.098,14.871,14.098C14.871,15.809,13.484,17.195,11.773,17.195C11.773,17.195,-35.402,17.195,-35.402,17.195C-37.113,17.195,-38.5,15.809,-38.5,14.098C-38.5,14.098,-38.5,14.098,-38.5,14.098Z" /></g></g></g></g><g opacity="0" visibility="hidden"><animate repeatCount="indefinite" begin="0s" calcMode="discrete" dur="4.333s" values="hidden; visible; visible; visible" keyTimes="0; 0.624952; 0.999923; 1" attributeName="visibility" /><animate repeatCount="indefinite" attributeName="opacity" dur="4.333s" begin="0s" fill="freeze" values="0; 0; 1; 1" keyTimes="0; 0.644231; 0.701923; 1" keySplines="0 0 1 1; 0 0 1 1; 0 0 1 1" calcMode="spline" /><g transform="translate(176,47.951)"><animateTransform repeatCount="indefinite" type="translate" attributeName="transform" dur="4.333s" begin="0s" calcMode="spline" values="176 47.951; 176 47.951; 176 127.951; 176 127.951" keyTimes="0; 0.625; 0.865385; 1" keySplines="0 0 1 1; 0.77 0 0.23 1; 0 0 1 1" fill="freeze" /><g transform="scale(1.94,1.94) translate(12,-18.951)"><g><path fill="#fcfcfc" d="M-62.241,3.333C-62.241,3.333,38.241,3.333,38.241,3.333C40.593,3.333,42.5,5.241,42.5,7.593C42.5,7.593,42.5,30.309,42.5,30.309C42.5,32.661,40.593,34.568,38.241,34.568C38.241,34.568,-62.241,34.568,-62.241,34.568C-64.593,34.568,-66.5,32.661,-66.5,30.309C-66.5,30.309,-66.5,7.593,-66.5,7.593C-66.5,5.241,-64.593,3.333,-62.241,3.333Z" /></g><g><path fill="#f5f5f5" d="M-57.5,11C-57.5,11,-44.5,11,-44.5,11C-43.395,11,-42.5,11.895,-42.5,13C-42.5,13,-42.5,26,-42.5,26C-42.5,27.105,-43.395,28,-44.5,28C-44.5,28,-57.5,28,-57.5,28C-58.605,28,-59.5,27.105,-59.5,26C-59.5,26,-59.5,13,-59.5,13C-59.5,11.895,-58.605,11,-57.5,11Z" /></g><g><path fill="#f7f7f7" d="M-35.402,21.777C-35.402,21.777,22.421,21.777,22.421,21.777C24.132,21.777,25.519,23.164,25.519,24.875C25.519,24.875,25.519,24.875,25.519,24.875C25.519,26.586,24.132,27.973,22.421,27.973C22.421,27.973,-35.402,27.973,-35.402,27.973C-37.113,27.973,-38.5,26.586,-38.5,24.875C-38.5,24.875,-38.5,24.875,-38.5,24.875C-38.5,23.164,-37.113,21.777,-35.402,21.777Z" /></g><g><path fill="#f7f7f7" d="M-38.5,14.098C-38.5,12.387,-37.113,11,-35.402,11C-35.402,11,11.773,11,11.773,11C13.484,11,14.871,12.387,14.871,14.098C14.871,14.098,14.871,14.098,14.871,14.098C14.871,15.809,13.484,17.195,11.773,17.195C11.773,17.195,-35.402,17.195,-35.402,17.195C-37.113,17.195,-38.5,15.809,-38.5,14.098C-38.5,14.098,-38.5,14.098,-38.5,14.098Z" /></g></g></g></g></g></g></g><g id="i22"><g transform="translate(288.578,98.008)"><animateTransform repeatCount="indefinite" type="translate" attributeName="transform" dur="4.333s" begin="0s" calcMode="spline" values="288.578 98.008; 74.578 167.008; 249.631 165.989; 288.578 98.008; 288.578 98.008" keyTimes="0; 0.307693; 0.615384; 0.942308; 1" keySplines="0.74 0 0.2 1; 0.8 0 0.2 1; 0.8 0 0.2 1; 0 0 1 1" fill="freeze" /><g transform="rotate(0)"><animateTransform repeatCount="indefinite" type="rotate" attributeName="transform" dur="4.333s" begin="0s" calcMode="spline" values="0; 92; 2.99; 0; 0" keyTimes="0; 0.307693; 0.615384; 0.942308; 1" keySplines="0.74 0 0.2 1; 0.8 0 0.2 1; 0.8 0 0.2 1; 0 0 1 1" fill="freeze" /><g transform="scale(2.01,2.01) translate(-47.578,14.992)"><g id="i4"><ellipse ry="11.017" rx="11.017" cy="-21.484" cx="41.016" stroke-width="5" stroke="#00e384" fill="#fcfcfc" /></g><g id="i5"><path stroke-width="5" stroke="#00e384" d="M47.91,-14.59C47.91,-14.59,54.804,-7.695,54.804,-7.695" /></g><g id="i6"><path fill="#00e384" d="M54.493,-11.608C55.272,-12.379,56.527,-12.378,57.306,-11.607C57.306,-11.607,64.563,-4.422,64.563,-4.422C65.353,-3.639,65.353,-2.362,64.562,-1.579C64.562,-1.579,61.005,1.938,61.005,1.938C60.226,2.709,58.971,2.709,58.192,1.938C58.192,1.938,50.935,-5.248,50.935,-5.248C50.145,-6.031,50.145,-7.308,50.936,-8.091C50.936,-8.091,54.493,-11.608,54.493,-11.608Z" /></g></g></g></g></g></svg>
